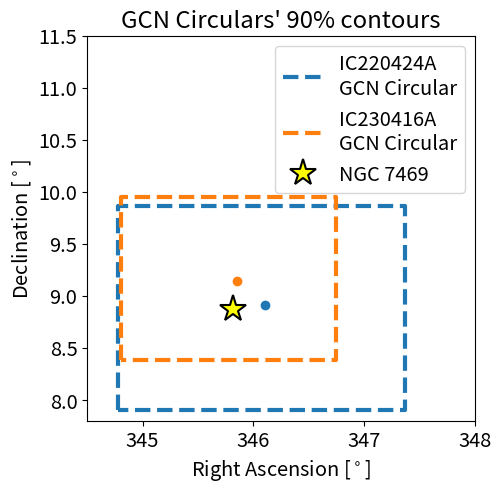

Python code for this plot: (Note: this script raises an exception after producing the figure.)
import matplotlib.pyplot as plt
import numpy as np
from pathlib import Path
import os

RA_INDEX = 0
DE_INDEX = 1
PLUS_INDEX = 1
MINUS_INDEX = 0
NGC7469_COORDS = [345.8156, 8.873861]
CIRCULAR_23_COORDS = [345.85, 9.14]
CIRCULAR_23_ERRS = [[1.04, 0.90], [0.76, 0.81]]
CIRCULAR_22_COORDS = [346.11, 8.91]
CIRCULAR_22_ERRS = [[1.33, 1.26], [1.01, 0.95]]
CIRCULAR_PLOT_FILENAME = "GCNCirculars_ngc7469"
NOTICE_22_COORDS = [345.757, 8.856]
NOTICE_22_ERR = 0.66
NOTICE_23_COORDS = [345.825, 9.007]
NOTICE_23_ERR = 0.513
NOTICE_PLOT_FILENAME = "GCNNotices_ngc7469"

print("Definition of paths...")

# Definition of paths
cwd = Path(os.getcwd())
data_path = cwd / "../data"
figures_path = cwd / "../figures"


def build_vertices(coords, errs):
    ra = coords[RA_INDEX]
    de = coords[DE_INDEX]
    ra_vertices = [
        ra - errs[RA_INDEX][MINUS_INDEX],
        ra - errs[RA_INDEX][MINUS_INDEX],
        ra + errs[RA_INDEX][PLUS_INDEX],
        ra + errs[RA_INDEX][PLUS_INDEX],
        ra - errs[RA_INDEX][MINUS_INDEX],
    ]
    de_vertices = [
        de - errs[DE_INDEX][MINUS_INDEX],
        de + errs[DE_INDEX][PLUS_INDEX],
        de + errs[DE_INDEX][PLUS_INDEX],
        de - errs[DE_INDEX][MINUS_INDEX],
        de - errs[DE_INDEX][MINUS_INDEX],
    ]
    return ra_vertices, de_vertices


def uncertainty_circle(coords, err):
    angles = np.linspace(0, 2 * np.pi, 100)
    ras = coords[RA_INDEX] + err * np.cos(angles)
    des = coords[DE_INDEX] + err * np.sin(angles)
    return ras, des


print("Plotting GCN Circulars...")

fig, ax = plt.subplots(figsize=(5, 5))

ra_vertices_22, de_vertices_22 = build_vertices(CIRCULAR_22_COORDS, CIRCULAR_22_ERRS)
ra_vertices_23, de_vertices_23 = build_vertices(CIRCULAR_23_COORDS, CIRCULAR_23_ERRS)

plt.plot(
    ra_vertices_22,
    de_vertices_22,
    color="tab:blue",
    linestyle="--",
    label="IC220424A\nGCN Circular",
    linewidth=3,
)
plt.plot(
    ra_vertices_23,
    de_vertices_23,
    color="tab:orange",
    linestyle="--",
    label="IC230416A\nGCN Circular",
    linewidth=3,
)
plt.plot(
    CIRCULAR_22_COORDS[RA_INDEX],
    CIRCULAR_22_COORDS[DE_INDEX],
    marker="o",
    color="tab:blue",
)
plt.plot(
    CIRCULAR_23_COORDS[RA_INDEX],
    CIRCULAR_23_COORDS[DE_INDEX],
    color="tab:orange",
    marker="o",
)
plt.plot(
    NGC7469_COORDS[RA_INDEX],
    NGC7469_COORDS[DE_INDEX],
    marker="*",
    markeredgecolor="black",
    color="yellow",
    markersize=20,
    label="NGC 7469",
    linestyle="",
    markeredgewidth=1.5,
)
plt.xlabel("Right Ascension [$^\circ$]", size="x-large")
plt.ylabel("Declination [$^\circ$]", size="x-large")
plt.xlim(344.5, 348)
plt.ylim(7.8, 11.5)
plt.title("GCN Circulars' 90% contours", size="xx-large")
plt.legend(fontsize="x-large")
ax.set_xticks([345, 346, 347, 348])
ax.set_xticklabels([345, 346, 347, 348], size="x-large")
ax.set_yticklabels(ax.get_yticks(), size="x-large")

print("Saving GCN Circulars plot...")

plt.savefig(figures_path / CIRCULAR_PLOT_FILENAME, bbox_inches="tight")
plt.close()

print("Plotting first GCN Notices...")

fig, ax = plt.subplots(figsize=(5, 5))

ras_err_22, des_err_22 = uncertainty_circle(NOTICE_22_COORDS, NOTICE_22_ERR)
ras_err_23, des_err_23 = uncertainty_circle(NOTICE_23_COORDS, NOTICE_23_ERR)

plt.plot(
    ras_err_22,
    des_err_22,
    color="tab:blue",
    linestyle="--",
    label="IC220424A\nGCN Notice",
    linewidth=3,
)
plt.plot(
    ras_err_23,
    des_err_23,
    color="tab:orange",
    linestyle="--",
    label="IC230416A\nGCN Notice",
    linewidth=3,
)
plt.plot(
    NOTICE_22_COORDS[RA_INDEX], NOTICE_22_COORDS[DE_INDEX], marker="o", color="tab:blue"
)
plt.plot(
    NOTICE_23_COORDS[RA_INDEX],
    NOTICE_23_COORDS[DE_INDEX],
    color="tab:orange",
    marker="o",
)
plt.plot(
    NGC7469_COORDS[RA_INDEX],
    NGC7469_COORDS[DE_INDEX],
    marker="*",
    markeredgecolor="black",
    color="yellow",
    markersize=20,
    label="NGC 7469",
    linestyle="",
    markeredgewidth=1.5,
)
plt.xlabel("Right Ascension [$^\circ$]", size="x-large")
plt.ylabel("Declination [$^\circ$]", size="x-large")
plt.xlim(344.5, 348)
plt.ylim(7.8, 11.5)
plt.title("GCN Notices' 90% contours", size="xx-large")
plt.legend(fontsize="x-large")
ax.set_xticks([345, 346, 347, 348])
ax.set_xticklabels([345, 346, 347, 348], size="x-large")
ax.set_yticklabels(ax.get_yticks(), size="x-large")

print("Saving GCN Notices plot...")

plt.savefig(figures_path / NOTICE_PLOT_FILENAME, bbox_inches="tight")
plt.close()
